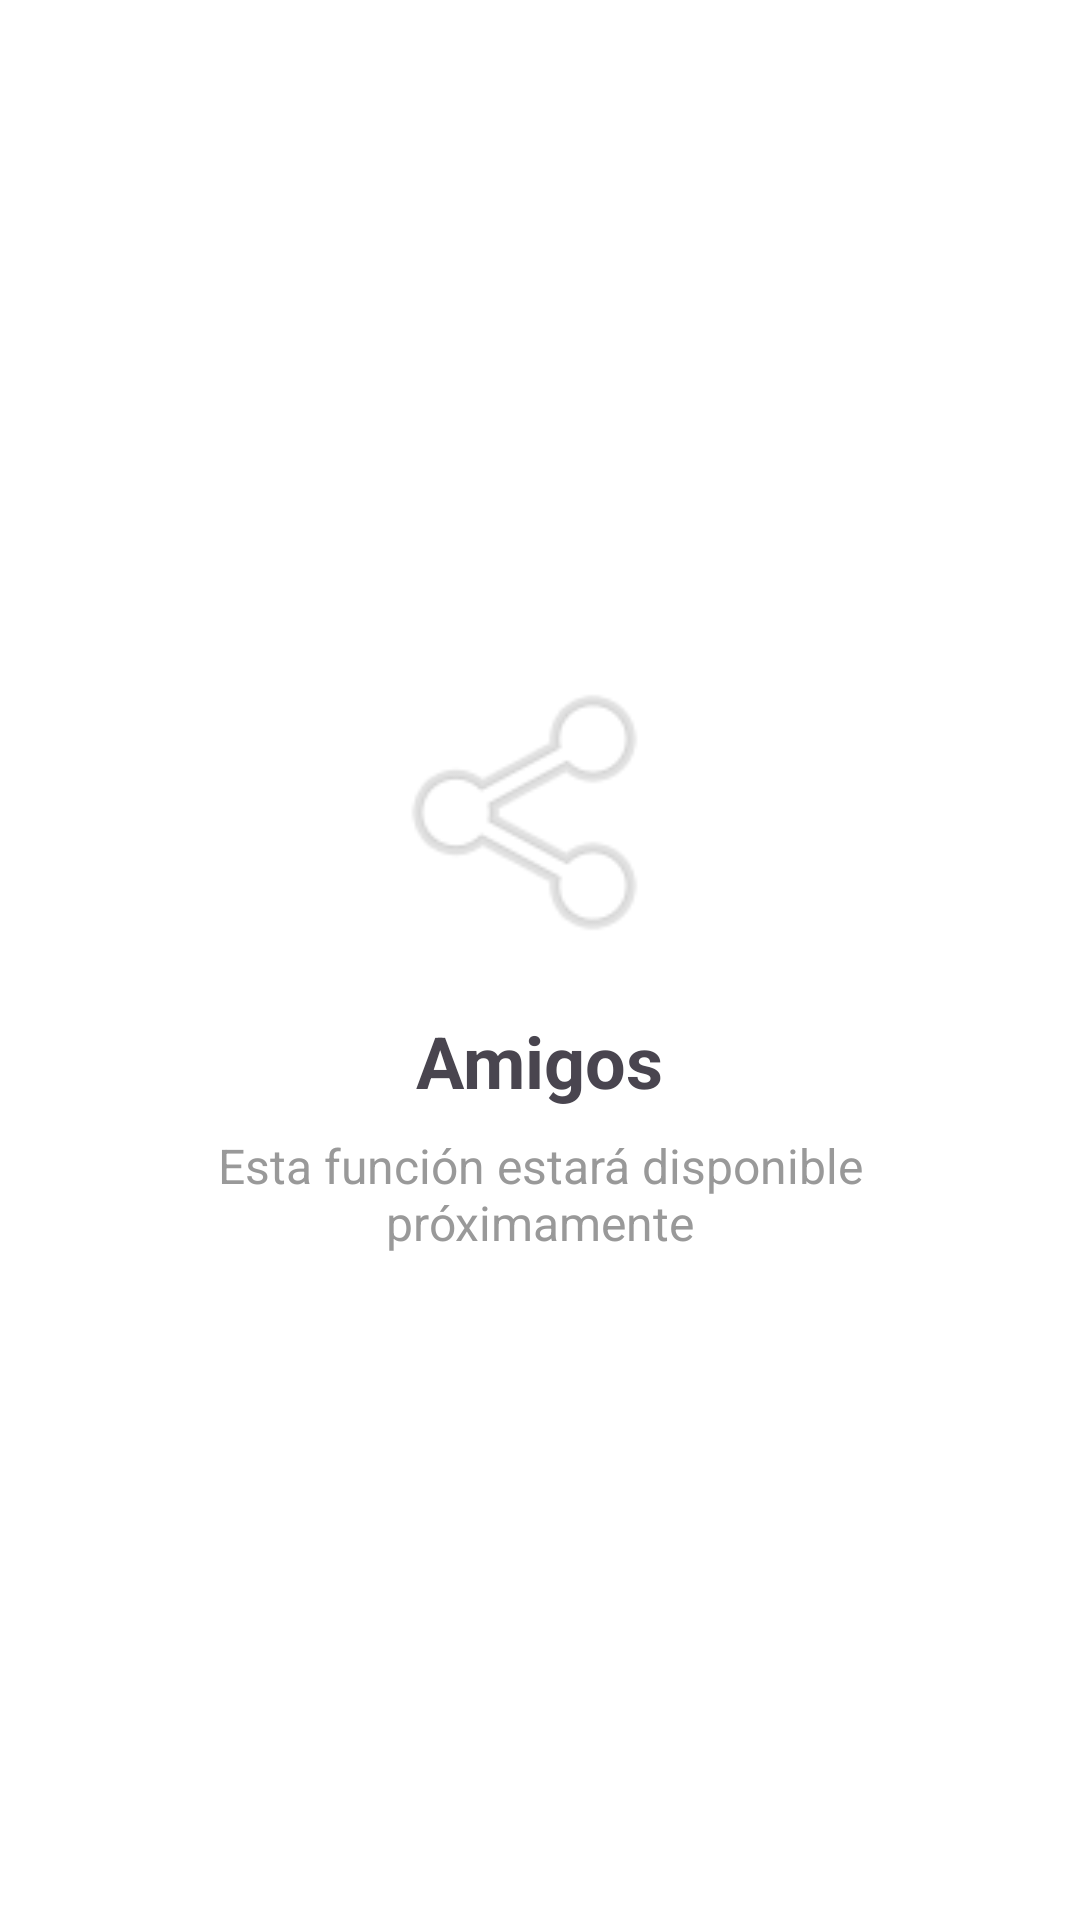

Reconstruct the res/layout file that produces this screen, plus the resources it refers to.
<!-- AndroidManifest.xml: application theme Theme.RemindmeV2 -->
<!-- res/layout/fragment_amigos.xml -->
<?xml version="1.0" encoding="utf-8"?>
<LinearLayout xmlns:android="http://schemas.android.com/apk/res/android"
    xmlns:tools="http://schemas.android.com/tools"
    android:layout_width="match_parent"
    android:layout_height="match_parent"
    android:orientation="vertical"
    android:gravity="center"
    android:padding="24dp"
    tools:context=".ui.amigos.AmigosFragment">

    <ImageView
        android:layout_width="100dp"
        android:layout_height="100dp"
        android:src="@android:drawable/ic_menu_share"
        android:alpha="0.3"
        android:layout_marginBottom="16dp"/>

    <TextView
        android:layout_width="wrap_content"
        android:layout_height="wrap_content"
        android:text="Amigos"
        android:textSize="24sp"
        android:textStyle="bold"
        android:layout_marginBottom="8dp"/>

    <TextView
        android:layout_width="wrap_content"
        android:layout_height="wrap_content"
        android:text="Esta función estará disponible próximamente"
        android:textSize="16sp"
        android:textColor="#999"
        android:gravity="center"/>

</LinearLayout>
<!-- resources referenced by this layout -->
<resources>
  <style name="Theme.RemindmeV2" parent="Base.Theme.RemindmeV2" />
  <style name="Base.Theme.RemindmeV2" parent="Theme.Material3.DayNight.NoActionBar">
          
          <item name="colorPrimary">@color/purple_500</item>
          <item name="colorOnPrimary">@color/white</item>
          <item name="colorPrimaryContainer">@color/purple_500</item>
  
          
          <item name="android:windowBackground">@color/white</item>
      </style>
  <color name="purple_500">#112D4E</color>
  <color name="white">#FFFFFFFF</color>
</resources>
